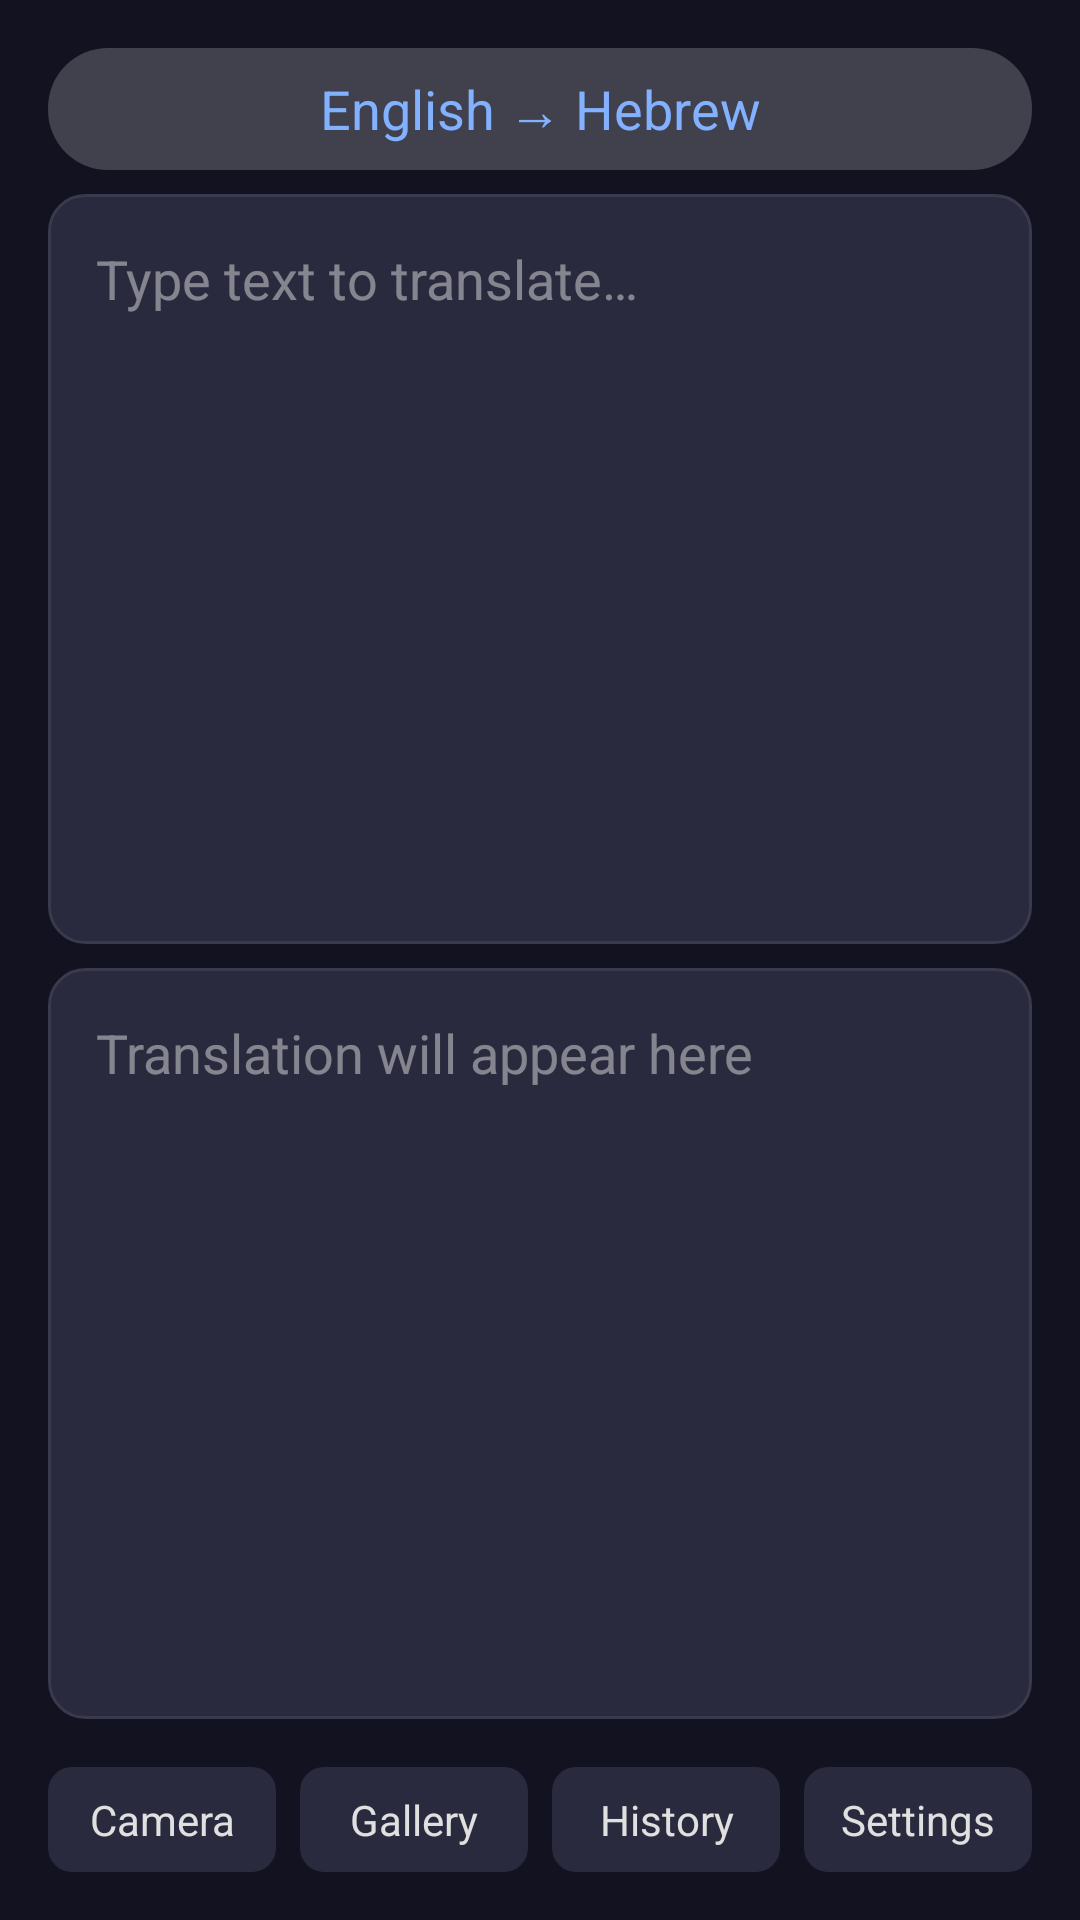

Here is an Android app screen rendered from its layout file. Give the layout XML and the strings, colors and styles it references.
<!-- AndroidManifest.xml: application theme AppTheme -->
<!-- res/layout/activity_main.xml -->
<?xml version="1.0" encoding="utf-8"?>
<LinearLayout xmlns:android="http://schemas.android.com/apk/res/android"
    android:id="@+id/rootLayout"
    android:layout_width="match_parent"
    android:layout_height="match_parent"
    android:orientation="vertical"
    android:descendantFocusability="blocksDescendants"
    android:background="@color/colorBackground"
    android:padding="@dimen/padding_medium">

    
    <TextView
        android:id="@+id/tvLanguagePair"
        android:layout_width="match_parent"
        android:layout_height="wrap_content"
        android:background="@drawable/bg_language_selector"
        android:gravity="center"
        android:padding="@dimen/padding_small"
        android:textColor="@color/colorLanguagePair"
        android:textSize="@dimen/text_size_medium"
        android:text="English → Hebrew"
        android:focusable="true"
        android:focusableInTouchMode="true" />

    <View
        android:layout_width="match_parent"
        android:layout_height="8dp" />

    
    <EditText
        android:id="@+id/etSourceText"
        android:layout_width="match_parent"
        android:layout_height="0dp"
        android:layout_weight="1"
        android:background="@drawable/bg_input_field"
        android:gravity="top|start"
        android:hint="@string/hint_source_text"
        android:inputType="textMultiLine"
        android:padding="@dimen/padding_medium"
        android:textColor="@color/colorOnSurface"
        android:textColorHint="#80E0E0E0"
        android:textSize="@dimen/text_size_medium"
        android:focusable="true"
        android:focusableInTouchMode="true" />

    <View
        android:layout_width="match_parent"
        android:layout_height="8dp" />

    
    <TextView
        android:id="@+id/tvTranslationOutput"
        android:layout_width="match_parent"
        android:layout_height="0dp"
        android:layout_weight="1"
        android:background="@drawable/bg_input_field"
        android:gravity="top|start"
        android:hint="@string/hint_translation_output"
        android:padding="@dimen/padding_medium"
        android:textColor="@color/colorOnSurface"
        android:textColorHint="#80E0E0E0"
        android:textSize="@dimen/text_size_medium"
        android:focusable="true"
        android:focusableInTouchMode="true" />

    <View
        android:layout_width="match_parent"
        android:layout_height="8dp" />

    
    <TextView
        android:id="@+id/tvStatus"
        android:layout_width="match_parent"
        android:layout_height="wrap_content"
        android:gravity="center"
        android:textColor="@color/colorAccent"
        android:textSize="@dimen/text_size_small"
        android:visibility="gone" />

    
    <LinearLayout
        android:id="@+id/actionButtonsRow"
        android:layout_width="match_parent"
        android:layout_height="wrap_content"
        android:orientation="horizontal"
        android:gravity="center"
        android:paddingTop="@dimen/padding_small">

        <TextView
            android:id="@+id/btnCamera"
            android:layout_width="0dp"
            android:layout_height="wrap_content"
            android:layout_weight="1"
            android:background="@drawable/bg_focusable"
            android:gravity="center"
            android:padding="@dimen/padding_small"
            android:text="@string/btn_camera"
            android:textColor="@color/colorButtonText"
            android:textSize="@dimen/text_size_small"
            android:layout_marginEnd="4dp"
            android:focusable="true"
            android:focusableInTouchMode="true" />

        <TextView
            android:id="@+id/btnGallery"
            android:layout_width="0dp"
            android:layout_height="wrap_content"
            android:layout_weight="1"
            android:background="@drawable/bg_focusable"
            android:gravity="center"
            android:padding="@dimen/padding_small"
            android:text="@string/btn_gallery"
            android:textColor="@color/colorButtonText"
            android:textSize="@dimen/text_size_small"
            android:layout_marginStart="4dp"
            android:layout_marginEnd="4dp"
            android:focusable="true"
            android:focusableInTouchMode="true" />

        <TextView
            android:id="@+id/btnHistory"
            android:layout_width="0dp"
            android:layout_height="wrap_content"
            android:layout_weight="1"
            android:background="@drawable/bg_focusable"
            android:gravity="center"
            android:padding="@dimen/padding_small"
            android:text="@string/btn_history"
            android:textColor="@color/colorButtonText"
            android:textSize="@dimen/text_size_small"
            android:layout_marginStart="4dp"
            android:layout_marginEnd="4dp"
            android:focusable="true"
            android:focusableInTouchMode="true" />

        <TextView
            android:id="@+id/btnSettings"
            android:layout_width="0dp"
            android:layout_height="wrap_content"
            android:layout_weight="1"
            android:background="@drawable/bg_focusable"
            android:gravity="center"
            android:padding="@dimen/padding_small"
            android:text="@string/btn_settings"
            android:textColor="@color/colorButtonText"
            android:textSize="@dimen/text_size_small"
            android:layout_marginStart="4dp"
            android:focusable="true"
            android:focusableInTouchMode="true" />
    </LinearLayout>
</LinearLayout>
<!-- resources referenced by this layout -->
<resources>
  <color name="colorAccent">#FF4A90D9</color>
  <color name="colorBackground">#FF121220</color>
  <color name="colorButtonText">#FFE0E0E0</color>
  <color name="colorLanguagePair">#FF82B1FF</color>
  <color name="colorOnSurface">#FFE0E0E0</color>
  <dimen name="padding_medium">16dp</dimen>
  <dimen name="padding_small">8dp</dimen>
  <dimen name="text_size_medium">18sp</dimen>
  <dimen name="text_size_small">14sp</dimen>
  <!-- drawable bg_focusable (drawable) -->
  <?xml version="1.0" encoding="utf-8"?>
  <selector xmlns:android="http://schemas.android.com/apk/res/android">
      <item android:state_focused="true">
          <shape android:shape="rectangle">
              <solid android:color="@color/colorFocusFill" />
              <stroke android:width="@dimen/focus_stroke_width" android:color="@color/colorFocusStroke" />
              <corners android:radius="@dimen/button_corner_radius" />
          </shape>
      </item>
      <item>
          <shape android:shape="rectangle">
              <solid android:color="@color/colorButtonBackground" />
              <corners android:radius="@dimen/button_corner_radius" />
          </shape>
      </item>
  </selector>
  <!-- drawable bg_input_field (drawable) -->
  <?xml version="1.0" encoding="utf-8"?>
  <selector xmlns:android="http://schemas.android.com/apk/res/android">
      <item android:state_focused="true">
          <shape android:shape="rectangle">
              <solid android:color="@color/colorInputBackground" />
              <stroke android:width="@dimen/focus_stroke_width" android:color="@color/colorFocusStroke" />
              <corners android:radius="@dimen/input_corner_radius" />
          </shape>
      </item>
      <item>
          <shape android:shape="rectangle">
              <solid android:color="@color/colorInputBackground" />
              <stroke android:width="1dp" android:color="@color/colorDivider" />
              <corners android:radius="@dimen/input_corner_radius" />
          </shape>
      </item>
  </selector>
  <!-- drawable bg_language_selector (drawable) -->
  <?xml version="1.0" encoding="utf-8"?>
  <selector xmlns:android="http://schemas.android.com/apk/res/android">
      <item android:state_focused="true">
          <shape android:shape="rectangle">
              <solid android:color="@color/colorFocusFill" />
              <stroke android:width="@dimen/focus_stroke_width" android:color="@color/colorLanguagePair" />
              <corners android:radius="20dp" />
          </shape>
      </item>
      <item>
          <shape android:shape="rectangle">
              <solid android:color="#33FFFFFF" />
              <corners android:radius="20dp" />
          </shape>
      </item>
  </selector>
  <string name="btn_camera">Camera</string>
  <string name="btn_gallery">Gallery</string>
  <string name="btn_history">History</string>
  <string name="btn_settings">Settings</string>
  <string name="hint_source_text">Type text to translate…</string>
  <string name="hint_translation_output">Translation will appear here</string>
  <color name="colorFocusFill">#1A4A90D9</color>
  <dimen name="focus_stroke_width">3dp</dimen>
  <color name="colorFocusStroke">#FF4A90D9</color>
  <dimen name="button_corner_radius">8dp</dimen>
  <color name="colorButtonBackground">#FF2A2A3E</color>
  <color name="colorInputBackground">#FF2A2A3E</color>
  <dimen name="input_corner_radius">12dp</dimen>
  <color name="colorDivider">#FF3A3A4E</color>
  <color name="colorPrimary">#FF1A1A2E</color>
  <color name="colorPrimaryDark">#FF0F0F1A</color>
  <color name="colorSurface">#FF1E1E2E</color>
</resources>
